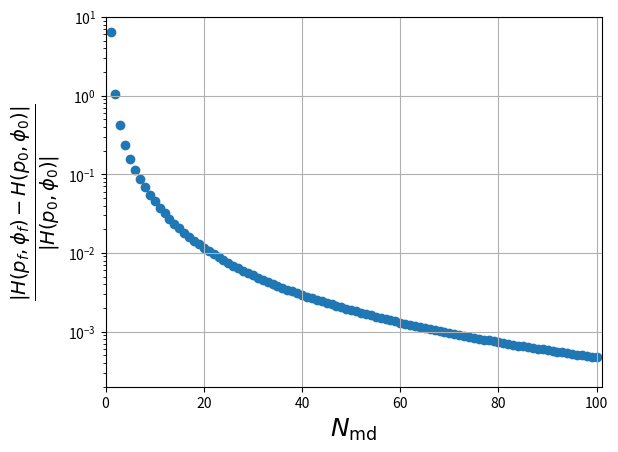

Reproduce this figure in Python.
import numpy as np
import matplotlib.pyplot as plt


beta = 1    #beta = 1/kB/T
h = 0.5     #coupling to extenal magnet field

def H(p, phi):
    return p**2/2 + phi**2/(2*beta*J) - N*np.log(2*np.cosh(beta*h+phi))

def leapfrog(func, p, phi, Nmd, N, J):  #do not use func?
    eps = 1/Nmd
    phi += eps/2 * p
    for n in range(Nmd-1):
        p -= eps*(phi/(beta*J) - N*np.tanh(beta*h+phi))
        phi += eps*p
    p -= eps*(phi/(beta*J) - N*np.tanh(beta*h+phi))
    phi += eps/2*p
    return p, phi


#Check convergence of leap-frog integration
J = 1       #coupling J
N = 100     #number of spins

Nmd_max = 100
p0 = 1
phi0 = 1
H0 = H(p0, phi0)
x = range(1,Nmd_max+1)
y = np.zeros(Nmd_max)
for Nmd in x:
    y[Nmd-1] = np.abs(H(*leapfrog(H,p0,phi0,Nmd,N,J)) - H0)
y /= np.abs(H0)

#print(y)
plt.scatter(x,y)
plt.xlim(0,Nmd+1)
plt.yscale("log")
plt.ylim(2e-4,1e1)
plt.grid(True)
plt.xlabel(r"$N_\mathrm{md}$",fontsize=18)
plt.ylabel(r"$\frac{|H(p_f,\phi_f)-H(p_0,\phi_0)|}{|H(p_0,\phi_0)|}$",fontsize=20)

plt.show()
    

#Apply Leap-frog to sample phi in order to calculate average magnetization m and enegy eps

def mag(phi):
    #magentization depending on phi
    return np.tanh(beta*h + phi)

def energy(phi, N, J):
    #energy depending on phi
    return 1./2./beta/N + phi**2/2./beta**2/J - h*np.tanh(beta*h+phi)


def simulate(J, N, Ncfg, Ntherm, Nmd):

    #HCM algorithm: apply first Ntherm times to thermalize system, then Ncfg times to sample configuration
    phi = np.zeros(Ncfg+Ntherm)
    accept = np.zeros(Ncfg+Ntherm)
    #first sample random phi0
    phi[0] = 1
    accept[0] = 0

    for n in range(1, Ncfg+Ntherm):
        p0 = np.random.sample()

        par = leapfrog(H, p0, phi[n-1], Nmd, N, J)
        if np.exp(H(p0, phi[n-1]) - H(*par)) < 1:
            phi[n] = par[1]
            accept[n] += 1
        else: phi[n] = phi[n-1]


    #now take configuration for phi after thermalization

    phi_conf = phi[Ntherm:]

    #and calculate m and eps

    m = np.sum(mag(phi_conf))/len(phi_conf)  
    eps = np.sum(energy(phi_conf, N, J))/len(phi_conf)

    #acceptance rate:
    acc = np.sum(accept)/len(accept)

    #missing: error calc and exact result, acc rate is very low?

    return N, J, m, eps, acc


J = 1
N = 10
Ncfg = 1000
Ntherm = 1000
Nmd = 5000

results = simulate(J, N, Ncfg, Ntherm, Nmd)

print(results)